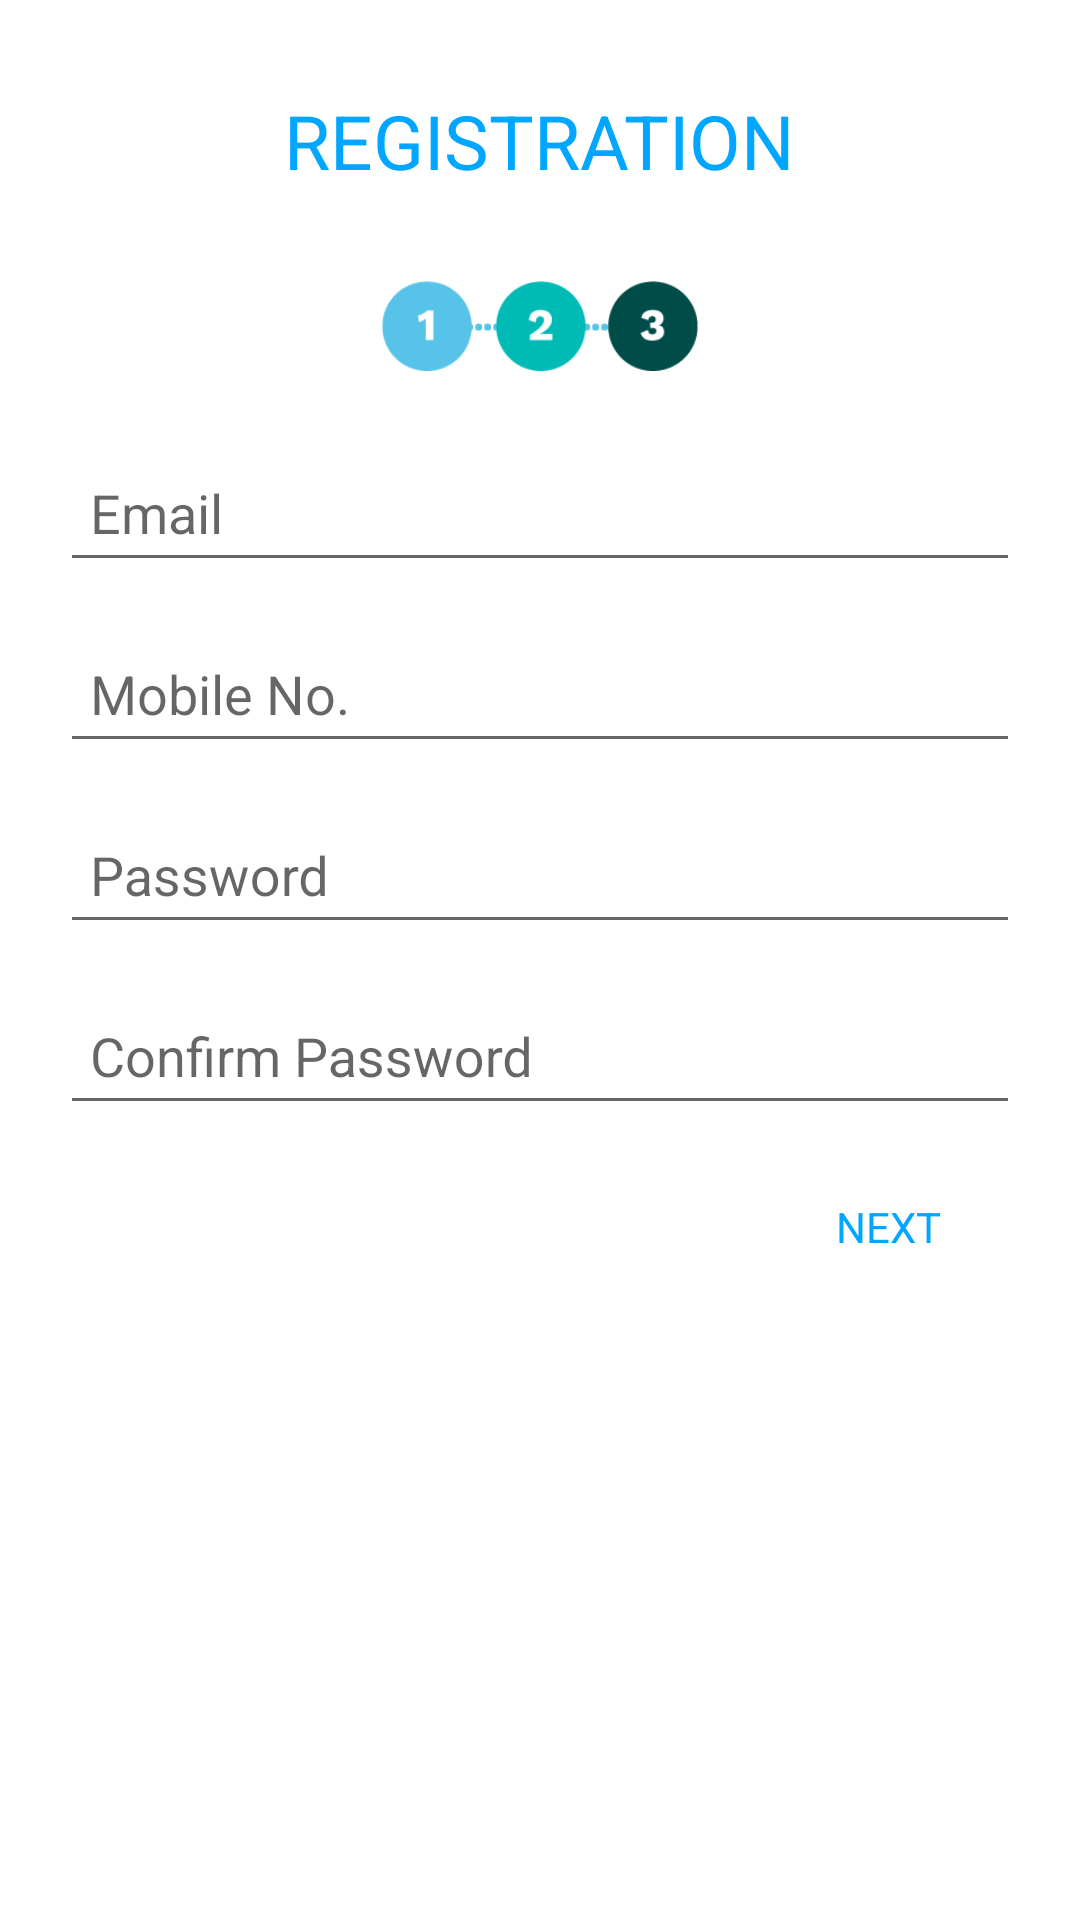

Produce the Android XML layout that renders to this screen, including the resource entries it uses.
<!-- AndroidManifest.xml: application theme AppTheme -->
<!-- res/layout/student_reg_2.xml -->
<?xml version="1.0" encoding="utf-8"?>
<LinearLayout xmlns:android="http://schemas.android.com/apk/res/android"
    android:layout_width="match_parent"
    android:layout_height="match_parent"
    android:orientation="vertical"
    android:padding="15dp"
    android:background="@color/white">

    <TextView
        android:layout_width="wrap_content"
        android:layout_height="wrap_content"
        android:text="REGISTRATION"
        android:textSize="25dp"
        android:textColor="@color/blue_light"
        android:background="@drawable/text_title"
        android:layout_gravity="center"
        android:padding="10dp"
        android:layout_margin="5dp"/>
    <ImageView
        android:layout_width="match_parent"
        android:layout_height="50dp"
        android:src="@drawable/img_steps"
        android:padding="10dp"
        android:layout_margin="5dp"/>

    <android.support.design.widget.TextInputLayout
        android:layout_width="match_parent"
        android:layout_height="wrap_content">
        <EditText
            android:id="@+id/st_email"
            android:layout_width="match_parent"
            android:layout_height="wrap_content"
            android:hint="Email"
            android:padding="10dp"
            android:layout_margin="5dp" />
    </android.support.design.widget.TextInputLayout>
    <android.support.design.widget.TextInputLayout
        android:layout_width="match_parent"
        android:layout_height="wrap_content">
        <EditText
            android:id="@+id/st_mobile"
            android:layout_width="match_parent"
            android:layout_height="wrap_content"
            android:hint="Mobile No."
            android:padding="10dp"
            android:layout_margin="5dp" />
    </android.support.design.widget.TextInputLayout>
    <android.support.design.widget.TextInputLayout
        android:layout_width="match_parent"
        android:layout_height="wrap_content">
        <EditText
            android:id="@+id/st_password"
            android:layout_width="match_parent"
            android:layout_height="wrap_content"
            android:hint="Password"
            android:padding="10dp"
            android:layout_margin="5dp"
            android:inputType="textPassword"/>
    </android.support.design.widget.TextInputLayout>
    <android.support.design.widget.TextInputLayout
        android:layout_width="match_parent"
        android:layout_height="wrap_content">
        <EditText
            android:id="@+id/st_pass_cnf"
            android:layout_width="match_parent"
            android:layout_height="wrap_content"
            android:hint="Confirm Password"
            android:padding="10dp"
            android:layout_margin="5dp"
            android:inputType="textPassword"/>
    </android.support.design.widget.TextInputLayout>

    <Button
        android:layout_width="wrap_content"
        android:layout_height="wrap_content"
        android:text="Next"
        android:textColor="@color/blue_light"
        android:background="@drawable/text_title"
        android:layout_gravity="right"
        android:padding="10dp"
        android:layout_margin="5dp"
        android:id="@+id/next"
        style="@style/Widget.AppCompat.Button.Borderless"/>

</LinearLayout>
<!-- resources referenced by this layout -->
<resources>
  <color name="blue_light">#00a6ff</color>
  <color name="white">#ffffff</color>
  <!-- drawable img_steps: png bitmap (drawable, 7181 bytes) -->
  <style name="AppTheme" parent="Theme.AppCompat.Light.DarkActionBar">
          
          <item name="colorPrimary">@color/colorPrimary</item>
          <item name="colorPrimaryDark">@color/colorPrimaryDark</item>
          <item name="colorAccent">@color/colorAccent</item>
          <item name="android:windowEnterAnimation">@anim/fade_in</item>
          <item name="android:windowExitAnimation">@anim/fade_out</item>
          <item name="android:fontFamily">sans-serif</item>
      </style>
  <color name="colorPrimary">#00a6ff</color>
  <color name="colorPrimaryDark">#0080c4</color>
  <color name="colorAccent">#0080c4</color>
</resources>
